Photos from the image-classification dataset "crop_validation" in the GitHub repository anustiya13/Gloriosa-Superba-Disease-Detection. Its 2 classes are: gloriosa superba, non gloriosa.

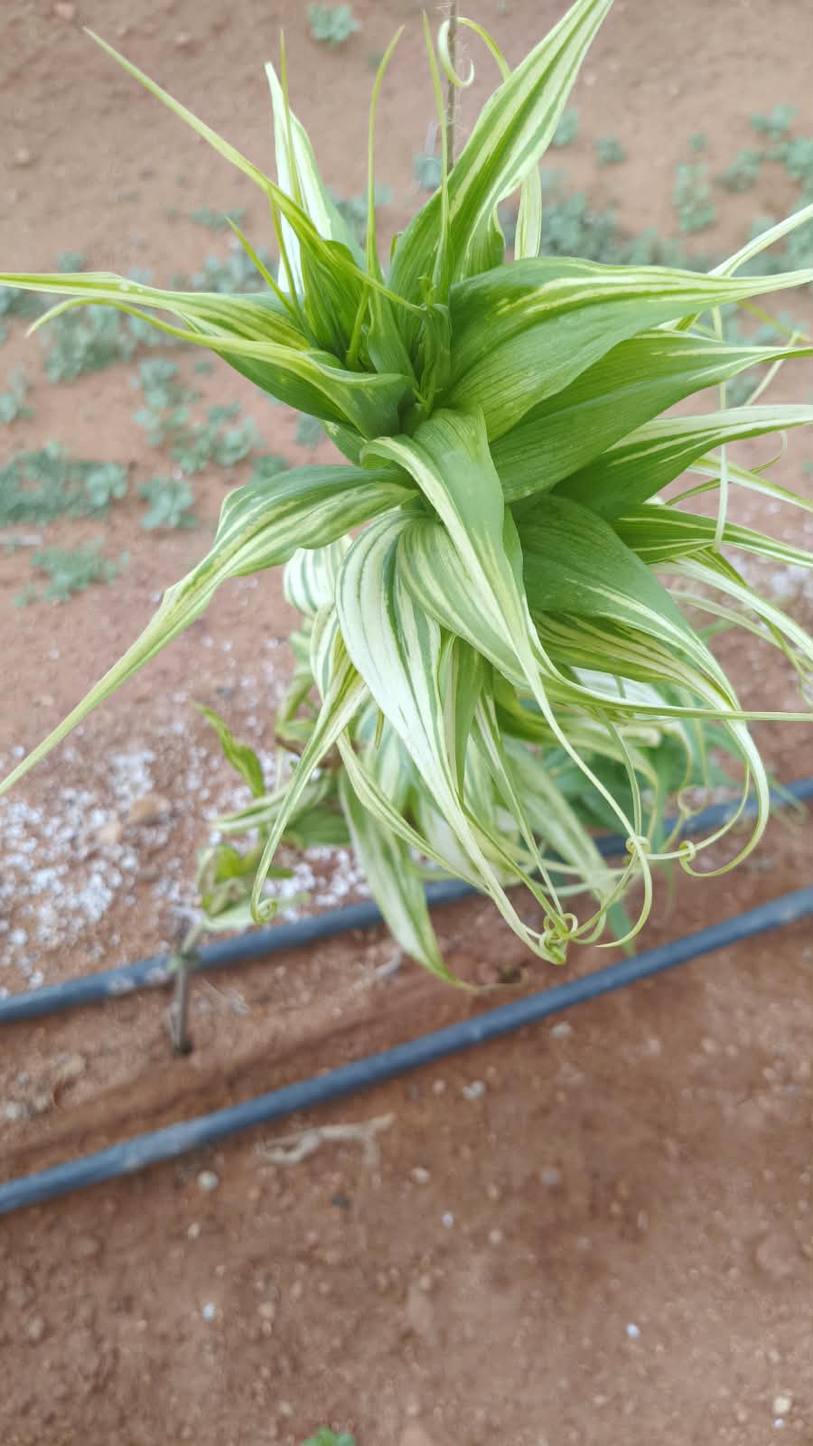
Label: gloriosa superba

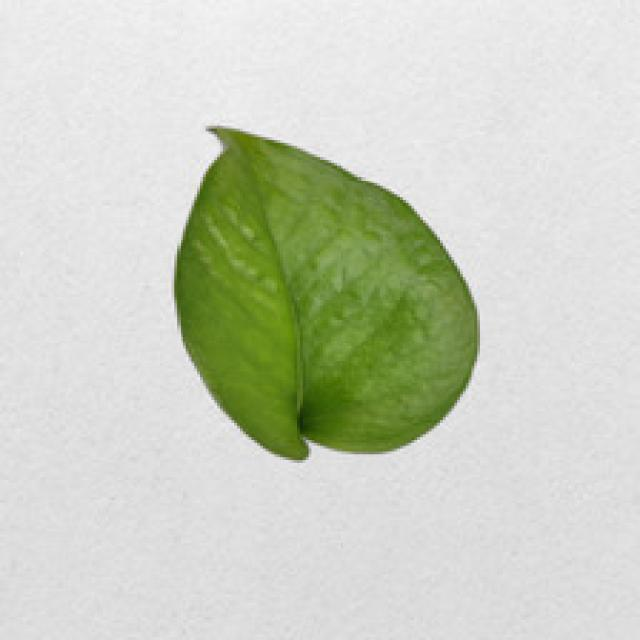
Label: non gloriosa

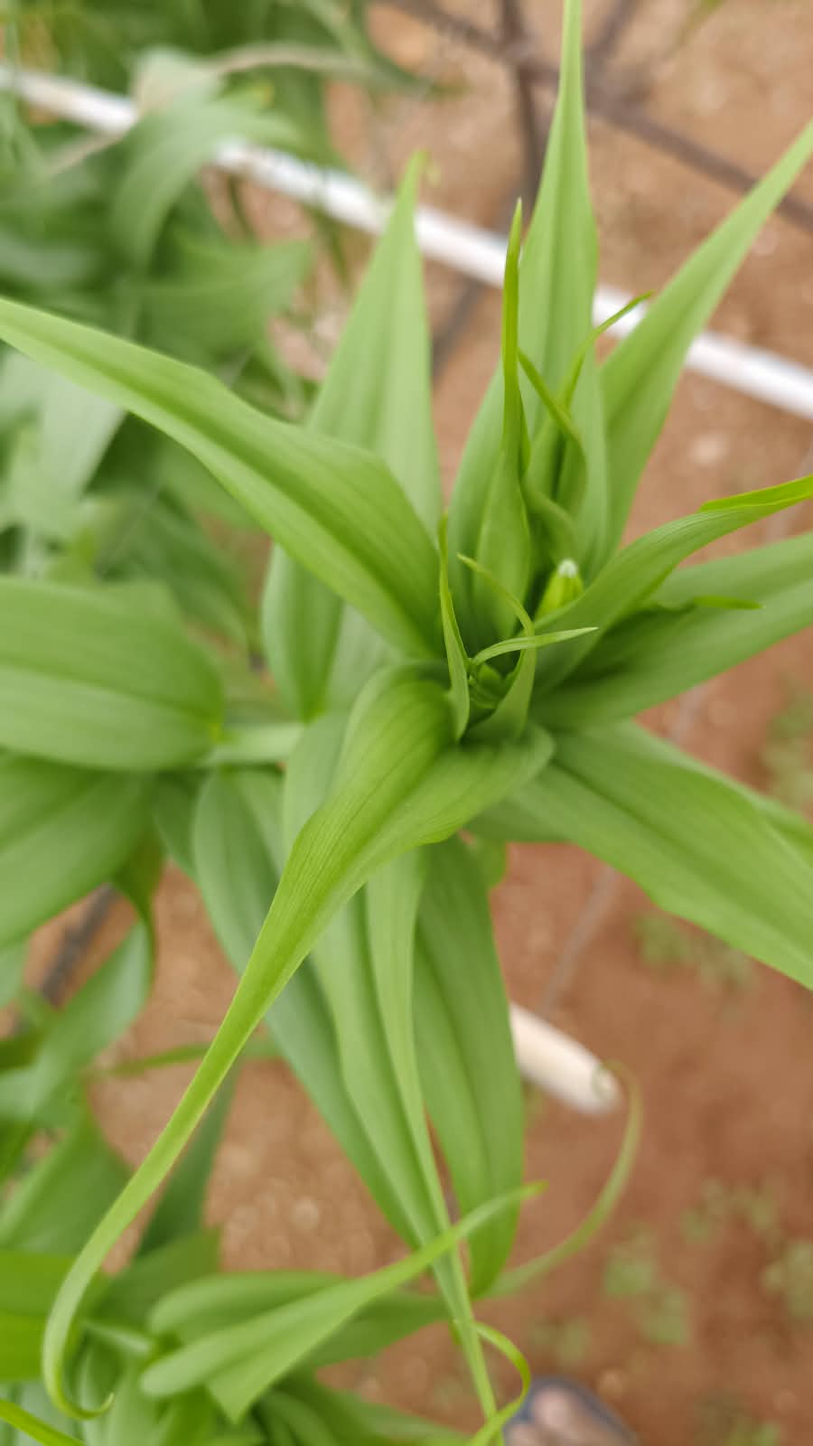
Label: gloriosa superba

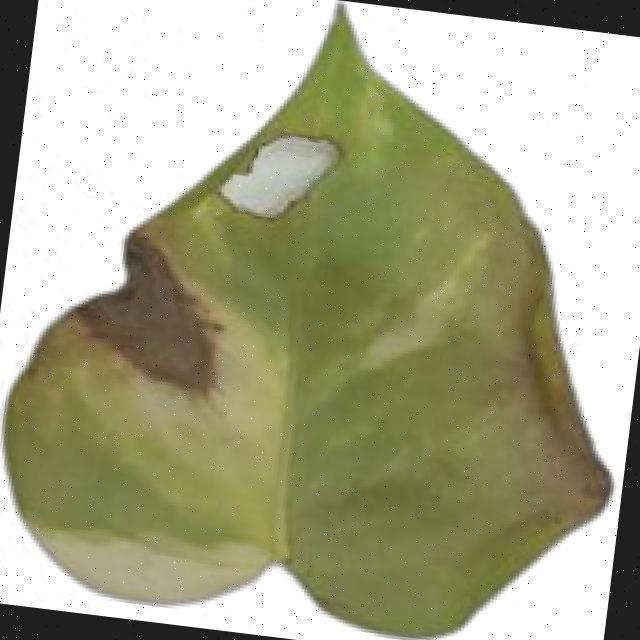
Label: non gloriosa

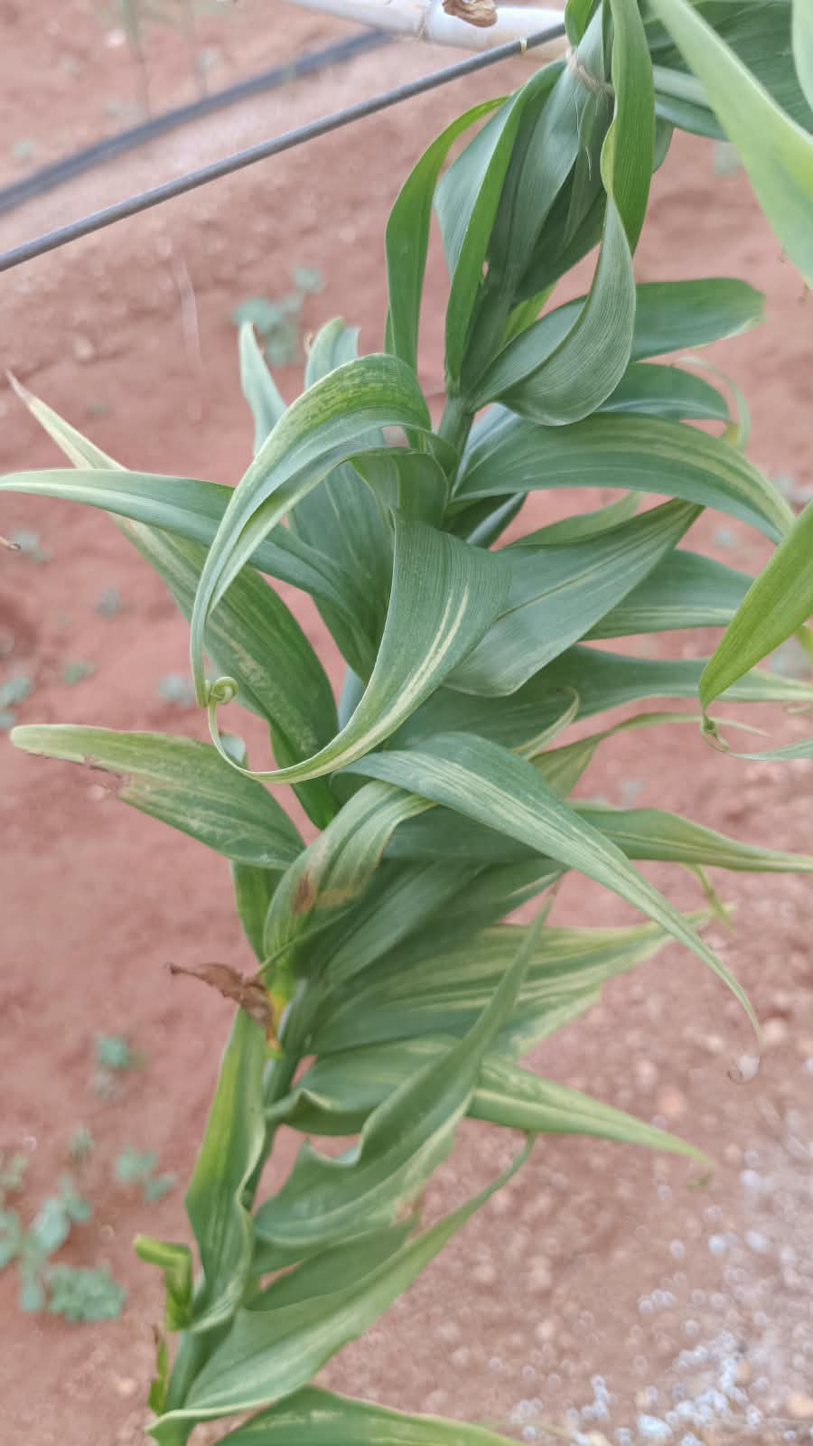
Label: gloriosa superba

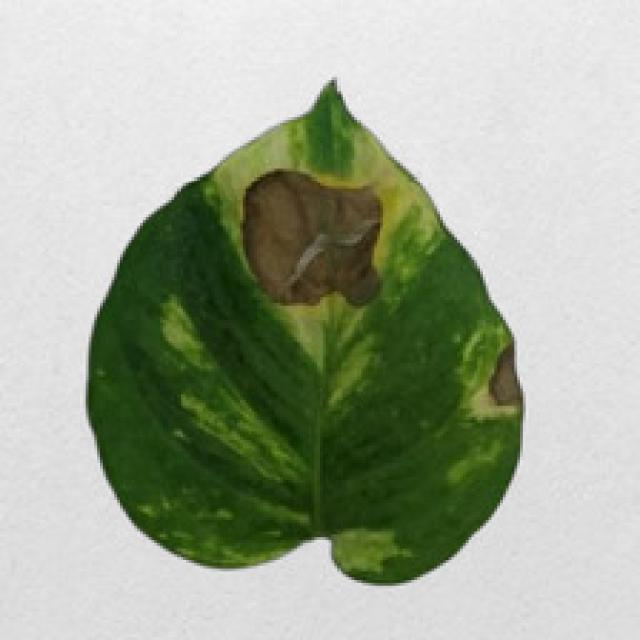
Label: non gloriosa
